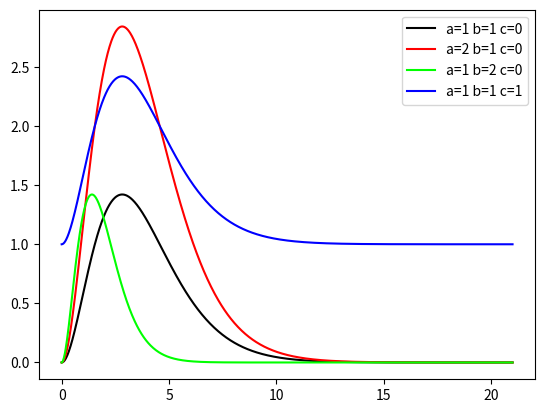

Python code for this plot:
import numpy as np
import matplotlib.pyplot as plt

# Define parameters
c = 0
a = 1
b = 1

a2 = 2
b2 = 2
c2 = 1

# Define function
x = np.linspace(0,21,1000)
y = c + a * (b * x)**3 / (np.exp(b * x) - 0.999)
y2 = c + a2 * (b * x)**3 / (np.exp(b * x) - 0.999)
y3 = c + a * (b2 * x)**3 / (np.exp(b2 * x) - 0.999)
y4 = c2 + a * (b * x)**3 / (np.exp(b * x) - 0.999)

# Plot the resulting curve
Figure, Axis = plt.subplots(1,1)
Axis.plot(x, y, color=(0,0,0), label='a=1 b=1 c=0')
Axis.plot(x, y2, color=(1,0,0), label='a=2 b=1 c=0')
Axis.plot(x, y3, color=(0,1,0), label='a=1 b=2 c=0')
Axis.plot(x, y4, color=(0,0,1), label='a=1 b=1 c=1')
plt.legend()
plt.show()
plt.close(Figure)
